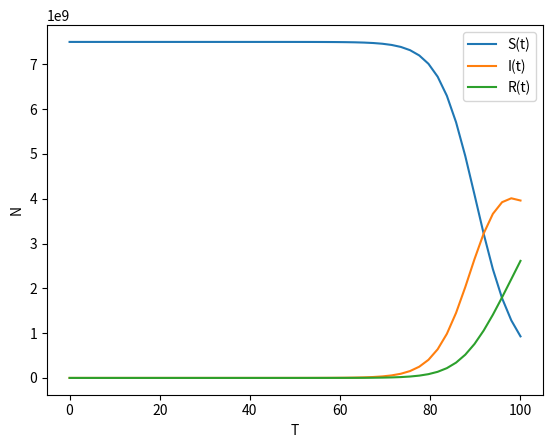

Here is the Python script that generated this plot:
import matplotlib.pylab as plt
from scipy.integrate import odeint
import numpy as np

# poblacion
N = 7_500_000_000
# numero de infectados
I = 1
# suceptibles a infeccion
S = N - I
# recuperados
R = 0
# tasa de infeccion
beta = 0.3 
# tasa de recuperacion
gamma = 0.05


def diff(sir, t):
    # sir[0] - S, sir[1] - I, sir[2] - R
    dsdt = - (beta * sir[0] * sir[1])/N
    didt = (beta * sir[0] * sir[1])/N - gamma * sir[1]
    drdt = gamma * sir[1]
    dsirdt = [dsdt, didt, drdt]
    return dsirdt

# Condiciones iniciales
iniciales = (S, I, R)

# graficamos puntos
t = np.linspace(0, 100)

sir = odeint(diff, iniciales, t)

plt.plot(t, sir[:, 0], label='S(t)')
plt.plot(t, sir[:, 1], label='I(t)')
plt.plot(t, sir[:, 2], label='R(t)')

plt.legend()

plt.xlabel('T')
plt.ylabel('N')

# use scientific notation
plt.ticklabel_format(style='sci', axis='y', scilimits=(0,0))

plt.show()